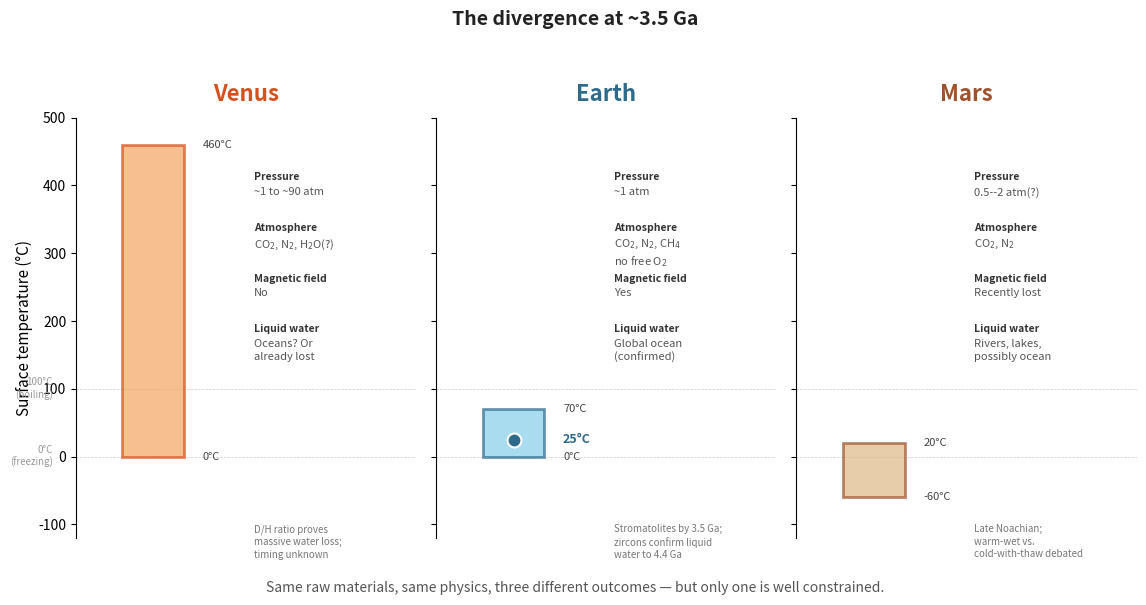

Source code (Python): (Note: this script raises an exception after producing the figure.)
"""
Figure: Planetary divergence at ~3.5 Ga
Chapter 2, The Stage
"""

import matplotlib.pyplot as plt
import matplotlib.patches as mpatches
import numpy as np

fig, axes = plt.subplots(1, 3, figsize=(12, 6), sharey=True)
fig.patch.set_facecolor('white')

planets = [
    {
        'name': 'Venus',
        'color': '#D4511E',
        'light': '#F4A460',
        'temp_low': 0,
        'temp_high': 460,
        'temp_best': None,  # no best estimate -- that's the point
        'pressure': '~1 to ~90 atm',
        'atmosphere': 'CO$_2$, N$_2$, H$_2$O(?)',
        'magnetic': 'No',
        'water': 'Oceans? Or\nalready lost',
        'note': 'D/H ratio proves\nmassive water loss;\ntiming unknown',
    },
    {
        'name': 'Earth',
        'color': '#2E6B8A',
        'light': '#87CEEB',
        'temp_low': 0,
        'temp_high': 70,
        'temp_best': 25,
        'pressure': '~1 atm',
        'atmosphere': 'CO$_2$, N$_2$, CH$_4$\nno free O$_2$',
        'magnetic': 'Yes',
        'water': 'Global ocean\n(confirmed)',
        'note': 'Stromatolites by 3.5 Ga;\nzircons confirm liquid\nwater to 4.4 Ga',
    },
    {
        'name': 'Mars',
        'color': '#A0522D',
        'light': '#DEB887',
        'temp_low': -60,
        'temp_high': 20,
        'temp_best': None,
        'pressure': '0.5--2 atm(?)',
        'atmosphere': 'CO$_2$, N$_2$',
        'magnetic': 'Recently lost',
        'water': 'Rivers, lakes,\npossibly ocean',
        'note': 'Late Noachian;\nwarm-wet vs.\ncold-with-thaw debated',
    },
]

for ax, p in zip(axes, planets):
    # Temperature uncertainty bar
    bar_width = 0.4
    bar_x = 0.5

    # Draw the uncertainty range as a colored bar
    ax.bar(bar_x, p['temp_high'] - p['temp_low'],
           bottom=p['temp_low'], width=bar_width,
           color=p['light'], edgecolor=p['color'], linewidth=2,
           alpha=0.7, zorder=2)

    # Best estimate marker (if known)
    if p['temp_best'] is not None:
        ax.plot(bar_x, p['temp_best'], 'o', color=p['color'],
                markersize=10, zorder=3, markeredgecolor='white', markeredgewidth=1.5)
        ax.annotate(f"{p['temp_best']}°C",
                    xy=(bar_x, p['temp_best']),
                    xytext=(bar_x + 0.32, p['temp_best']),
                    fontsize=9, color=p['color'], fontweight='bold',
                    va='center')

    # Range labels
    ax.annotate(f"{p['temp_high']}°C",
                xy=(bar_x, p['temp_high']),
                xytext=(bar_x + 0.32, p['temp_high']),
                fontsize=8, color='#444444', va='center')
    ax.annotate(f"{p['temp_low']}°C",
                xy=(bar_x, p['temp_low']),
                xytext=(bar_x + 0.32, p['temp_low']),
                fontsize=8, color='#444444', va='center')

    # Planet name
    ax.set_title(p['name'], fontsize=16, fontweight='bold', color=p['color'], pad=12)

    # Data annotations on the right side
    info_x = 1.15
    info_items = [
        ('Pressure', p['pressure']),
        ('Atmosphere', p['atmosphere']),
        ('Magnetic field', p['magnetic']),
        ('Liquid water', p['water']),
    ]

    y_start = 420
    for label, value in info_items:
        ax.text(info_x, y_start, label, fontsize=7.5, fontweight='bold',
                color='#333333', transform=ax.transData, va='top')
        ax.text(info_x, y_start - 22, value, fontsize=8,
                color='#555555', transform=ax.transData, va='top',
                linespacing=1.3)
        y_start -= 75

    # Note at bottom
    ax.text(info_x, -100, p['note'], fontsize=7, color='#777777',
            transform=ax.transData, va='top', style='italic',
            linespacing=1.3)

    # Formatting
    ax.set_xlim(0, 2.2)
    ax.set_xticks([])
    ax.spines['top'].set_visible(False)
    ax.spines['right'].set_visible(False)
    ax.spines['bottom'].set_visible(False)

    # Reference lines
    ax.axhline(y=0, color='#CCCCCC', linewidth=0.5, linestyle='--', zorder=1)
    ax.axhline(y=100, color='#CCCCCC', linewidth=0.5, linestyle='--', zorder=1)

# Y-axis label (only on first panel)
axes[0].set_ylabel('Surface temperature (°C)', fontsize=11)
axes[0].set_ylim(-120, 500)

# Add 0°C and 100°C reference labels
axes[0].text(-0.15, 0, '0°C\n(freezing)', fontsize=7, color='#999999',
             va='center', ha='right', transform=axes[0].transData)
axes[0].text(-0.15, 100, '100°C\n(boiling)', fontsize=7, color='#999999',
             va='center', ha='right', transform=axes[0].transData)

# Suptitle
fig.suptitle('The divergence at ~3.5 Ga', fontsize=14, fontweight='bold',
             y=0.98, color='#222222')

# Caption
fig.text(0.5, 0.01,
         'Same raw materials, same physics, three different outcomes — but only one is well constrained.',
         ha='center', fontsize=10, style='italic', color='#555555')

plt.tight_layout(rect=[0.02, 0.04, 0.98, 0.94])
plt.savefig('/Users/<user>/conductor/workspaces/the-book/abu-dhabi/sources/img/ch2_planetary_divergence.png',
            dpi=300, bbox_inches='tight', facecolor='white')
plt.savefig('/Users/<user>/conductor/workspaces/the-book/abu-dhabi/sources/img/ch2_planetary_divergence.pdf',
            bbox_inches='tight', facecolor='white')
print("Figure saved.")
